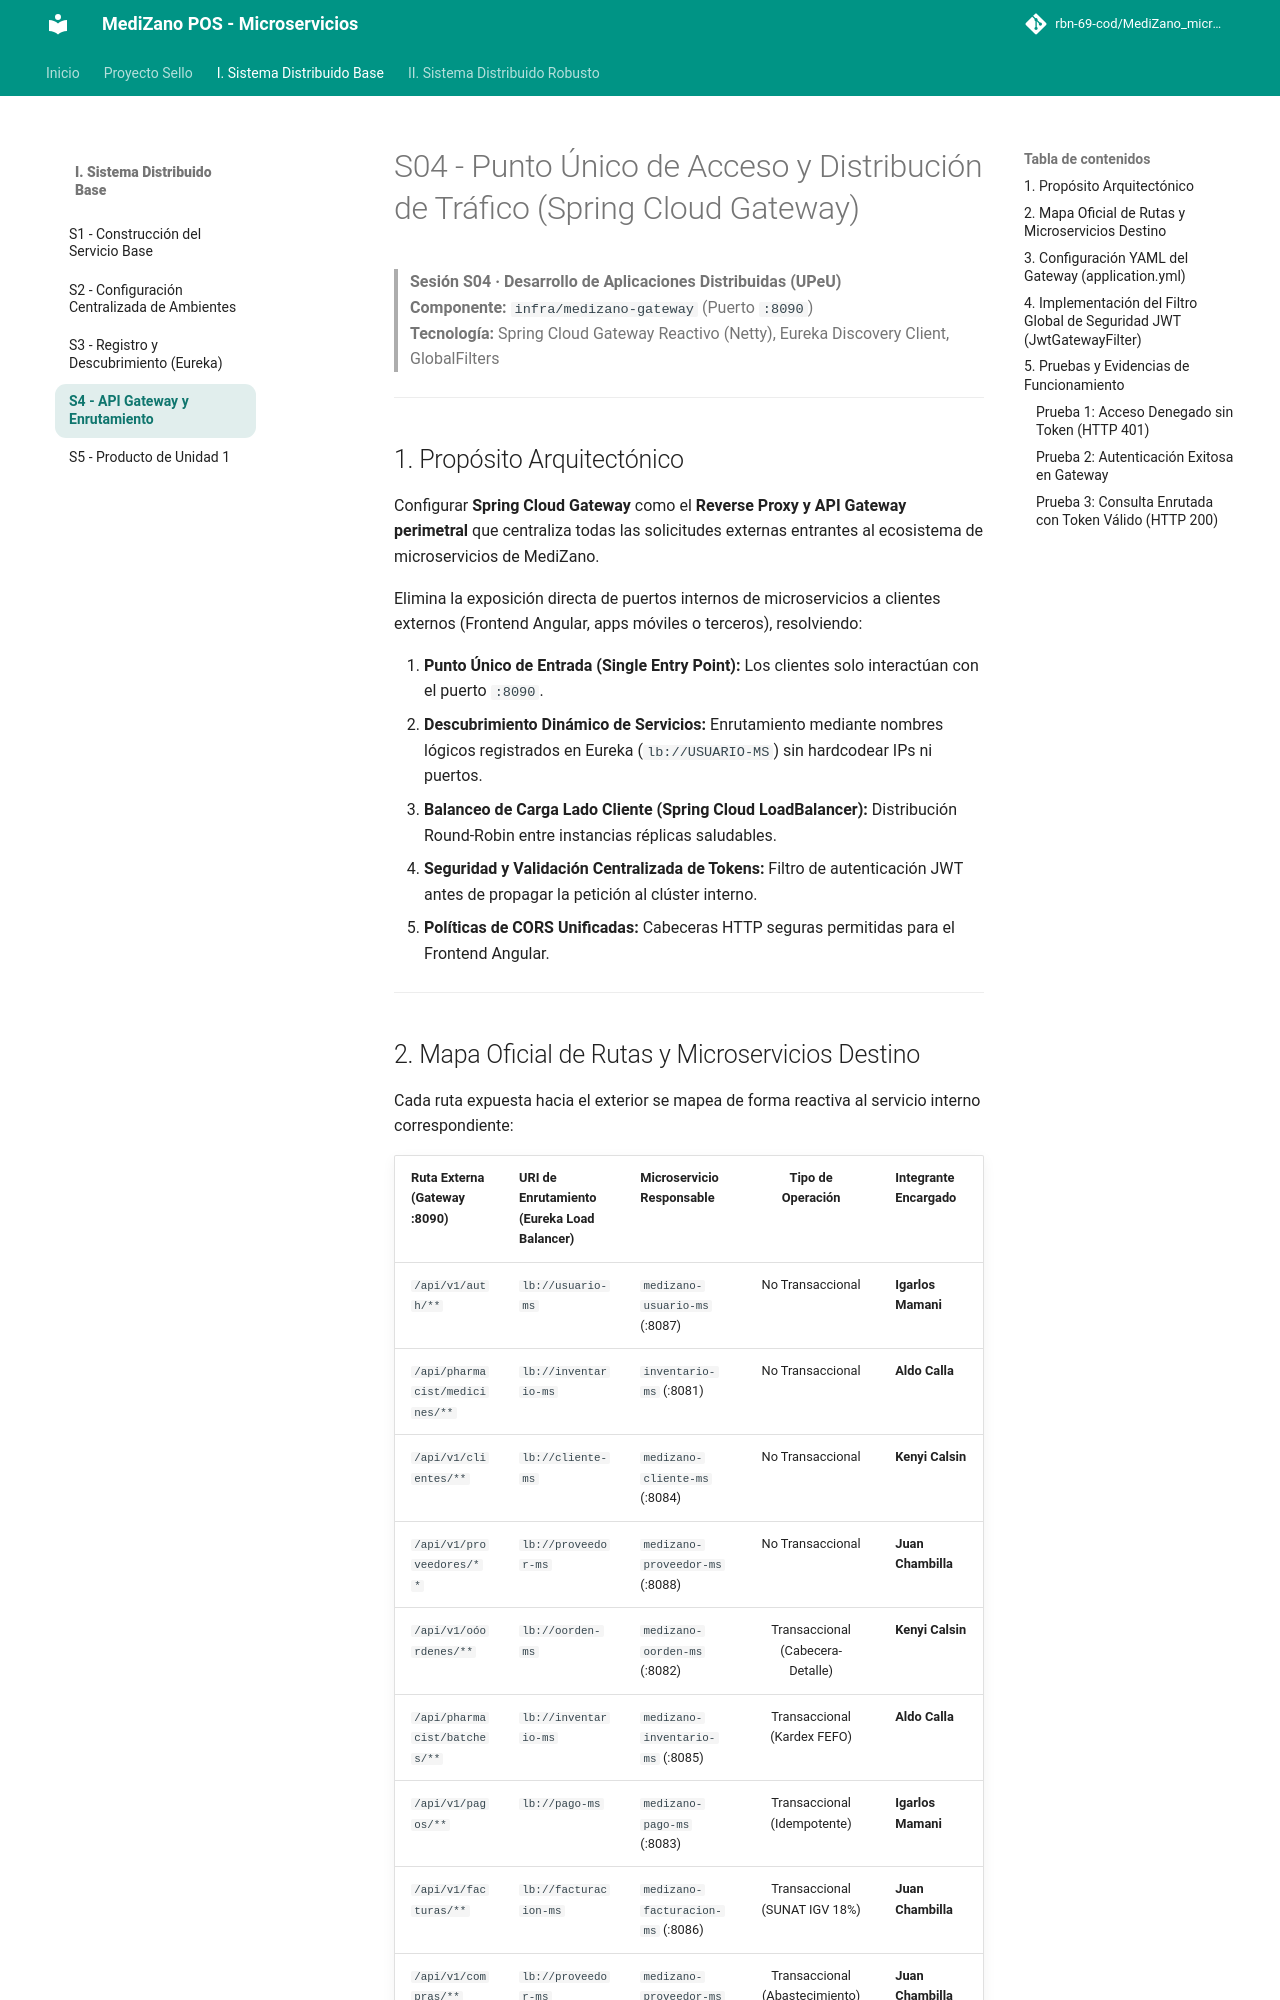

repository: rbn-69-cod/MediZano_microservicios · page: sesiones/S04_Punto_Unico_Acceso_Distribucion_Trafico/index.html · generator: mkdocs

# S04 - Punto Único de Acceso y Distribución de Tráfico (Spring Cloud Gateway)

> **Sesión S04 · Desarrollo de Aplicaciones Distribuidas (UPeU)**  
> **Componente:** `infra/medizano-gateway` (Puerto `:8090`)  
> **Tecnología:** Spring Cloud Gateway Reactivo (Netty), Eureka Discovery Client, GlobalFilters

---

## 1. Propósito Arquitectónico

Configurar **Spring Cloud Gateway** como el **Reverse Proxy y API Gateway perimetral** que centraliza todas las solicitudes externas entrantes al ecosistema de microservicios de MediZano. 

Elimina la exposición directa de puertos internos de microservicios a clientes externos (Frontend Angular, apps móviles o terceros), resolviendo:

1. **Punto Único de Entrada (Single Entry Point):** Los clientes solo interactúan con el puerto `:8090`.
2. **Descubrimiento Dinámico de Servicios:** Enrutamiento mediante nombres lógicos registrados en Eureka (`lb://USUARIO-MS`) sin hardcodear IPs ni puertos.
3. **Balanceo de Carga Lado Cliente (Spring Cloud LoadBalancer):** Distribución Round-Robin entre instancias réplicas saludables.
4. **Seguridad y Validación Centralizada de Tokens:** Filtro de autenticación JWT antes de propagar la petición al clúster interno.
5. **Políticas de CORS Unificadas:** Cabeceras HTTP seguras permitidas para el Frontend Angular.

---

## 2. Mapa Oficial de Rutas y Microservicios Destino

Cada ruta expuesta hacia el exterior se mapea de forma reactiva al servicio interno correspondiente:

| Ruta Externa (Gateway :8090) | URI de Enrutamiento (Eureka Load Balancer) | Microservicio Responsable | Tipo de Operación | Integrante Encargado |
| :--- | :--- | :--- | :---: | :--- |
| `/api/v1/auth/**` | `lb://usuario-ms` | `medizano-usuario-ms` (:8087) | No Transaccional | **Igarlos Mamani** |
| `/api/pharmacist/medicines/**` | `lb://inventario-ms` | `inventario-ms` (:8081) | No Transaccional | **Aldo Calla** |
| `/api/v1/clientes/**` | `lb://cliente-ms` | `medizano-cliente-ms` (:8084) | No Transaccional | **Kenyi Calsin** |
| `/api/v1/proveedores/**` | `lb://proveedor-ms` | `medizano-proveedor-ms` (:8088) | No Transaccional | **Juan Chambilla** |
| `/api/v1/oóordenes/**` | `lb://oorden-ms` | `medizano-oorden-ms` (:8082) | Transaccional (Cabecera-Detalle) | **Kenyi Calsin** |
| `/api/pharmacist/batches/**` | `lb://inventario-ms` | `medizano-inventario-ms` (:8085) | Transaccional (Kardex FEFO) | **Aldo Calla** |
| `/api/v1/pagos/**` | `lb://pago-ms` | `medizano-pago-ms` (:8083) | Transaccional (Idempotente) | **Igarlos Mamani** |
| `/api/v1/facturas/**` | `lb://facturacion-ms` | `medizano-facturacion-ms` (:8086) | Transaccional (SUNAT IGV 18%) | **Juan Chambilla** |
| `/api/v1/compras/**` | `lb://proveedor-ms` | `medizano-proveedor-ms` (:8088) | Transaccional (Abastecimiento) | **Juan Chambilla** |

---
